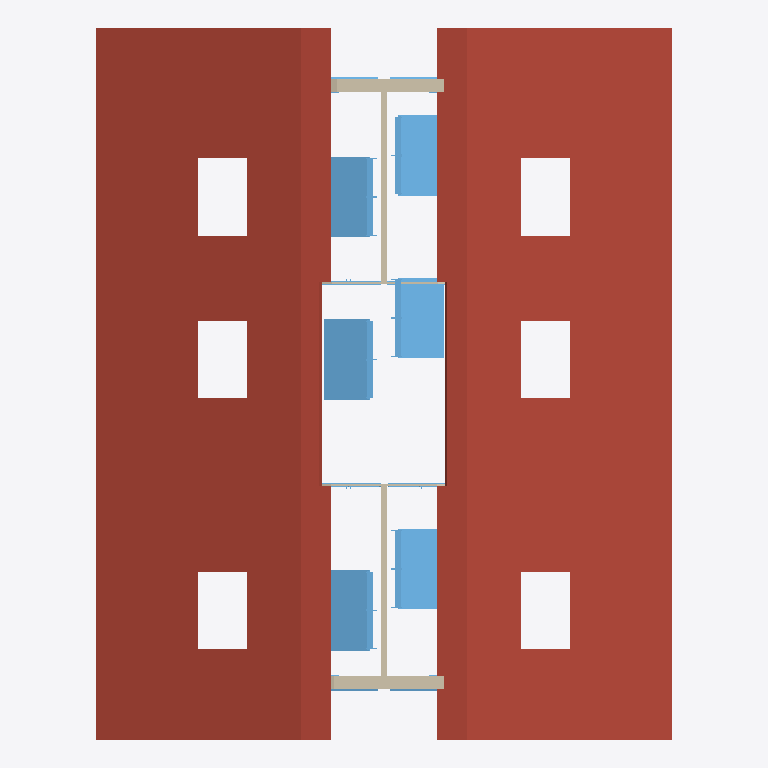
Plan cut of the same IFC building model at storey '141 - DACH' (level 8.47 m, cut at 9.88 m), seen from above with north up, elements coloured by IFC class: 19 windows (light blue), 7 walls (beige), 1 roof (red-brown). Cut surfaces are drawn darker.
Extent 17.0 m × 21.0 m × 11.7 m (x, y, z). Storeys (5): 111 - ERDGESCHOSS at 0.00 m; 121 - 1.OBERGESCHOSS at 2.83 m; 131 - DACHGESCHOSS at 5.65 m; 141 - DACH at 8.47 m; 151 - Lamellen at 11.30 m. Elements (146): 54 IfcWallStandardCase, 54 IfcWindow, 15 IfcDoor, 14 IfcStair, 5 IfcSlab, 3 IfcWall, 1 IfcRoof.

HEADER;
FILE_DESCRIPTION(('ViewDefinition [CoordinationView_V2.0]','RevitIdentifiers [VersionGUID: 3c059490-bb02-4daa-a996-fabead06d0ed, NumberOfSaves: 20]','CoordinateReference [CoordinateBase: Shared Coordinates]'),'2;1');
FILE_NAME('Project Number','2023-11-16T13:37:15+01:00',(''),(''),'ODA SDAI 24.6','Autodesk Revit 24.2.0.63 (ENU) - IFC 24.2.0.63','');
FILE_SCHEMA(('IFC2X3'));
ENDSEC;
DATA;
#104=IFCPROJECT('2x1YFttxr4OvBiL8xtaqeA',#18,'Project Number',$,$,'Project Name','Project Status',(#99),#96);
#131=IFCSITE('3xMs$kp1n46ejeur8tozco',#18,'Default',$,$,#130,$,$,.ELEMENT.,$,$,$,$,$);
#109=IFCBUILDING('0i8UyhEYT3nv9HLlo1H2X7',#18,'Building Name',$,$,#107,$,'Building Name',.ELEMENT.,$,$,$);
#112=IFCBUILDINGSTOREY('22l0eFEGPFGQIvfblAQtgy',#18,'111 - ERDGESCHOSS',$,'Level:1/4" Head',#111,$,'111 - ERDGESCHOSS',.ELEMENT.,0.0);
#116=IFCBUILDINGSTOREY('0EUDJZQib7pBrTgVHJh_ms',#18,'121 - 1.OBERGESCHOSS',$,'Level:1/4" Head',#115,$,'121 - 1.OBERGESCHOSS',.ELEMENT.,2.8249999999999997);
#120=IFCBUILDINGSTOREY('3dVJnkIQ17IP3GXHJ9oszJ',#18,'131 - DACHGESCHOSS',$,'Level:1/4" Head',#119,$,'131 - DACHGESCHOSS',.ELEMENT.,5.6499999999999995);
#124=IFCBUILDINGSTOREY('20ZEjafxTF0BiLS4brrWGI',#18,'141 - DACH',$,'Level:1/4" Head',#123,$,'141 - DACH',.ELEMENT.,8.475);
#128=IFCBUILDINGSTOREY('2u4Wn4YZr9RAAZQYrVh8Jq',#18,'151 - Lamellen',$,'Level:1/4" Head',#127,$,'151 - Lamellen',.ELEMENT.,11.299999999999999);
#21877=IFCROOF('2H$k1pAiH2T8W2uqWhcDEk',#18,'  155173:155173:1202762',$,'  155173:155173',#21395,#21876,'1202762',.NOTDEFINED.);
#44551=IFCWINDOW('2H$k1pAiH2T8W2uqWhcFz6',#18,'1flg Holz 156216 6:1flg Holz 156216 6:1210018',$,'1flg Holz 156216 6:1flg Holz 156216 6',#44550,#44547,'1210018',1.2249999999999988,1.6855300334911734);
#46178=IFCWINDOW('2H$k1pAiH2T8W2uqWhcFyX',#18,'1flg Holz 157907 2:1flg Holz 157907 2:1210053',$,'1flg Holz 157907 2:1flg Holz 157907 2',#46177,#46174,'1210053',1.225000000000003,1.6855300334911734);
#40481=IFCWINDOW('2H$k1pAiH2T8W2uqWhcF_u',#18,'1flg Holz [number]:1flg Holz [number]:1209948',$,'1flg Holz [number]:1flg Holz [number]',#40480,#40477,'1209948',1.2249999999999988,1.6855300334911734);
#45365=IFCWINDOW('2H$k1pAiH2T8W2uqWhcFzJ',#18,'1flg Holz [number]:1flg Holz [number]:1210039',$,'1flg Holz [number]:1flg Holz [number]',#45364,#45361,'1210039',1.2249999999999988,1.6855300334911734);
#41295=IFCWINDOW('2H$k1pAiH2T8W2uqWhcF_E',#18,'1flg Holz 156216 2:1flg Holz 156216 2:1209962',$,'1flg Holz 156216 2:1flg Holz 156216 2',#41294,#41291,'1209962',1.2249999999999988,1.6855300334911734);
#48617=IFCWINDOW('2H$k1pAiH2T8W2uqWhcFyB',#18,'1flg Holz 157907 5:1flg Holz 157907 5:1210095',$,'1flg Holz 157907 5:1flg Holz 157907 5',#48616,#48613,'1210095',1.2249999999999988,1.6855300334911734);
#42109=IFCWINDOW('2H$k1pAiH2T8W2uqWhcF_S',#18,'1flg Holz 156216 3:1flg Holz 156216 3:1209976',$,'1flg Holz 156216 3:1flg Holz 156216 3',#42108,#42105,'1209976',1.2249999999999988,1.6855300334911734);
#46991=IFCWINDOW('2H$k1pAiH2T8W2uqWhcFyt',#18,'1flg Holz 157907 3:1flg Holz 157907 3:1210067',$,'1flg Holz 157907 3:1flg Holz 157907 3',#46990,#46987,'1210067',1.2249999999999988,1.6855300334911734);
#42923=IFCWINDOW('2H$k1pAiH2T8W2uqWhcFzY',#18,'1flg Holz 156216 4:1flg Holz 156216 4:1209990',$,'1flg Holz 156216 4:1flg Holz 156216 4',#42922,#42919,'1209990',1.2249999999999988,1.6855300334911734);
#49430=IFCWINDOW('2H$k1pAiH2T8W2uqWhcFyP',#18,'1flg Holz 157907 6:1flg Holz 157907 6:1210109',$,'1flg Holz 157907 6:1flg Holz 157907 6',#49429,#49426,'1210109',1.2249999999999988,1.6855300334911734);
#47804=IFCWINDOW('2H$k1pAiH2T8W2uqWhcFy5',#18,'1flg Holz 157907 4:1flg Holz 157907 4:1210081',$,'1flg Holz 157907 4:1flg Holz 157907 4',#47803,#47800,'1210081',1.2249999999999988,1.6855300334911734);
#43737=IFCWINDOW('2H$k1pAiH2T8W2uqWhcFzm',#18,'1flg Holz 156216 5:1flg Holz 156216 5:1210004',$,'1flg Holz 156216 5:1flg Holz 156216 5',#43736,#43733,'1210004',1.2249999999999988,1.6855300334911734);
#23659=IFCWALLSTANDARDCASE('2WTZnHm_rA_vN8rU_4QeBZ',#18,' ',$,'Basic Wall:1141 Aussenwand',#23635,#23658,'1209659');
#23732=IFCWALLSTANDARDCASE('00rhRKdfT8yut5ruNEaTcS',#18,' ',$,'Basic Wall:1141 Aussenwand',#23708,#23731,'1209728');
#22473=IFCWALLSTANDARDCASE('1F6NxEW8b7hgcJafh_mgpg',#18,'Holzwand',$,'Basic Wall:Holzwand:1180',#22461,#22472,'1208966');
#22344=IFCWALLSTANDARDCASE('3sGwvbH0X0wRT5LbxtOghV',#18,'Holzwand',$,'Basic Wall:Holzwand:1184',#22332,#22343,'1208915');
#22553=IFCWALLSTANDARDCASE('00NikNq3z8kAwJn0xK23rS',#18,'Holzwand',$,'Basic Wall:Holzwand:1178',#22541,#22552,'1209001');
#22163=IFCWALLSTANDARDCASE('1sDERupobB$8G6O8zmS_FC',#18,' ',$,'Basic Wall::1188',#22151,#22162,'1208860');
#23581=IFCWALLSTANDARDCASE('3Ip91QNbHFI9IYnpBcAhv9',#18,' ',$,'Basic Wall::1190',#23557,#23580,'1209576');
#15684=IFCWINDOW('2PwwKDbSTBZhu9imRtYszS',#18,'Fenster 2-tlg. 144769:Fenster 2-tlg. 144769:1202174',$,'Fenster 2-tlg. 144769:Fenster 2-tlg. 144769',#15683,#15680,'1202174',0.1780000000000115,1.9000000000001918);
#17065=IFCWINDOW('0_2y0bSQHFZenlG1G0SGhe',#18,'Fenster 2-tlg. 146760:Fenster 2-tlg. 146760:1202188',$,'Fenster 2-tlg. 146760:Fenster 2-tlg. 146760',#17064,#17061,'1202188',0.17800000000000285,1.9000000000001225);
#16375=IFCWINDOW('354gDcQWz72vUZfOlS26k3',#18,'Fenster 2-tlg. 145724:Fenster 2-tlg. 145724:1202181',$,'Fenster 2-tlg. 145724:Fenster 2-tlg. 145724',#16374,#16371,'1202181',0.17800000000000718,1.892036322136578);
#19950=IFCWINDOW('0twChapu13_w4zpJbu_lCH',#18,'Fenster 1-tlg. 152419:Fenster 1-tlg. 152419:1202719',$,'Fenster 1-tlg. 152419:Fenster 1-tlg. 152419',#19949,#19946,'1202719',0.4760000000005892,2.290000000000034);
#20428=IFCWINDOW('2QYPHcqxr7vfwqo3a3Chug',#18,'Fenster 1-tlg. 153158:Fenster 1-tlg. 153158:1202726',$,'Fenster 1-tlg. 153158:Fenster 1-tlg. 153158',#20427,#20424,'1202726',0.47600000000038556,2.2900000000001723);
#21384=IFCWINDOW('14Jw5NZX19ARNGvZvIq64L',#18,'Fenster 1-tlg. 154717:Fenster 1-tlg. 154717:1202740',$,'Fenster 1-tlg. 154717:Fenster 1-tlg. 154717',#21383,#21380,'1202740',0.4760000000003769,2.290000000000103);
#20906=IFCWINDOW('13y5Vwh65D5QfPXuXTtzED',#18,'Fenster 1-tlg. 153978:Fenster 1-tlg. 153978:1202733',$,'Fenster 1-tlg. 153978:Fenster 1-tlg. 153978',#20905,#20902,'1202733',0.4760000000005675,2.2900000000000684);
ENDSEC;